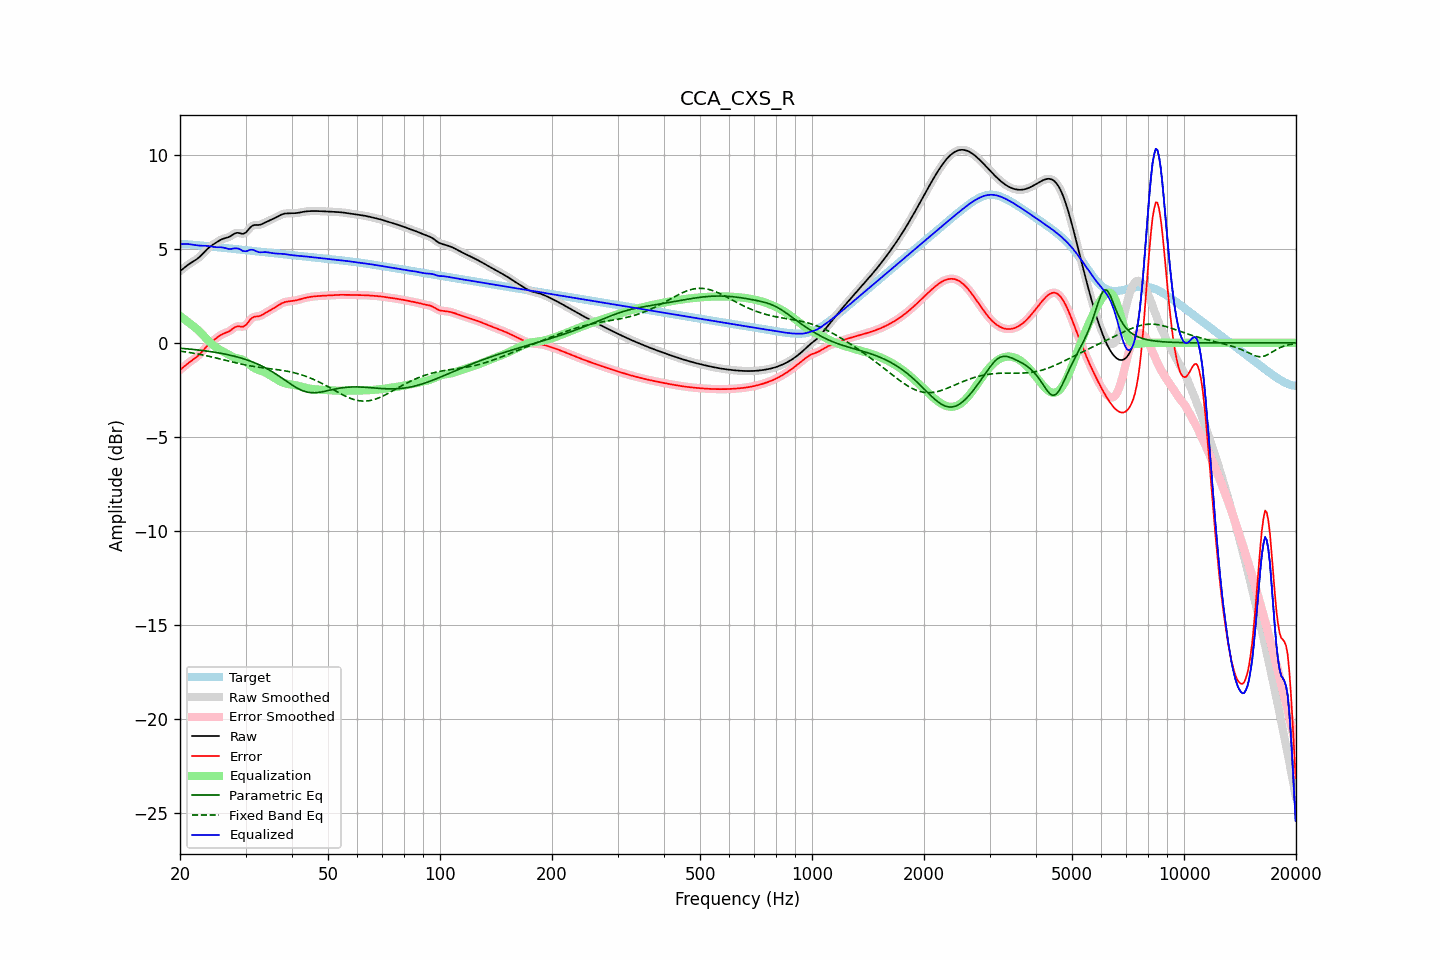

The table this chart was drawn from, first rows:
frequency, raw, error, smoothed, error_smoothed, equalization, parametric_eq, fixed_band_eq, equalized_raw, equalized_smoothed, target
20.00, 3.81, -1.44, 3.81, -1.44, 1.43, -0.29, -0.44, 5.24, 5.24, 5.25
20.20, 3.88, -1.37, 3.88, -1.37, 1.36, -0.29, -0.45, 5.24, 5.24, 5.25
20.40, 3.95, -1.30, 3.95, -1.30, 1.30, -0.30, -0.46, 5.25, 5.25, 5.25
20.61, 4.02, -1.23, 4.02, -1.23, 1.24, -0.31, -0.48, 5.25, 5.25, 5.24
20.81, 4.08, -1.16, 4.08, -1.16, 1.17, -0.32, -0.49, 5.25, 5.25, 5.24
21.02, 4.14, -1.09, 4.14, -1.09, 1.10, -0.33, -0.50, 5.25, 5.25, 5.23
21.23, 4.20, -1.02, 4.20, -1.02, 1.04, -0.33, -0.52, 5.24, 5.24, 5.23
21.44, 4.26, -0.96, 4.26, -0.96, 0.97, -0.34, -0.53, 5.23, 5.23, 5.22
21.66, 4.31, -0.90, 4.31, -0.90, 0.90, -0.35, -0.55, 5.21, 5.21, 5.21
21.87, 4.36, -0.84, 4.36, -0.84, 0.84, -0.36, -0.56, 5.20, 5.20, 5.21
22.09, 4.42, -0.78, 4.42, -0.78, 0.77, -0.37, -0.58, 5.19, 5.19, 5.20
22.31, 4.48, -0.71, 4.48, -0.71, 0.69, -0.38, -0.59, 5.18, 5.18, 5.19
22.54, 4.55, -0.63, 4.55, -0.63, 0.61, -0.39, -0.61, 5.17, 5.17, 5.18
22.76, 4.63, -0.54, 4.63, -0.54, 0.53, -0.40, -0.63, 5.16, 5.16, 5.17
22.99, 4.72, -0.44, 4.72, -0.44, 0.44, -0.41, -0.64, 5.16, 5.16, 5.17
23.22, 4.81, -0.34, 4.81, -0.34, 0.35, -0.42, -0.66, 5.16, 5.16, 5.16
23.45, 4.90, -0.25, 4.90, -0.25, 0.26, -0.43, -0.68, 5.16, 5.16, 5.15
23.69, 4.99, -0.15, 4.98, -0.15, 0.17, -0.44, -0.70, 5.15, 5.15, 5.14
23.92, 5.06, -0.07, 5.06, -0.07, 0.08, -0.46, -0.72, 5.14, 5.14, 5.13
24.16, 5.13, 0.01, 5.13, 0.01, -0.00, -0.47, -0.74, 5.13, 5.13, 5.12
24.40, 5.19, 0.08, 5.19, 0.08, -0.08, -0.48, -0.76, 5.11, 5.11, 5.11
24.65, 5.24, 0.14, 5.25, 0.14, -0.15, -0.49, -0.78, 5.10, 5.10, 5.10
24.89, 5.30, 0.21, 5.30, 0.21, -0.21, -0.51, -0.80, 5.09, 5.09, 5.09
25.14, 5.36, 0.27, 5.36, 0.27, -0.28, -0.52, -0.82, 5.08, 5.08, 5.09
25.39, 5.41, 0.34, 5.41, 0.33, -0.33, -0.54, -0.84, 5.08, 5.08, 5.08
25.65, 5.46, 0.39, 5.46, 0.39, -0.38, -0.55, -0.86, 5.08, 5.08, 5.07
25.91, 5.50, 0.44, 5.50, 0.44, -0.43, -0.57, -0.88, 5.07, 5.07, 5.06
26.16, 5.54, 0.49, 5.53, 0.48, -0.47, -0.58, -0.90, 5.06, 5.06, 5.05
26.43, 5.56, 0.52, 5.56, 0.52, -0.52, -0.60, -0.92, 5.04, 5.04, 5.04
26.69, 5.58, 0.55, 5.58, 0.55, -0.57, -0.62, -0.94, 5.02, 5.02, 5.03
26.96, 5.61, 0.59, 5.61, 0.59, -0.62, -0.64, -0.97, 4.99, 5.00, 5.02
27.23, 5.65, 0.64, 5.65, 0.64, -0.66, -0.66, -0.99, 4.98, 4.99, 5.01
27.50, 5.70, 0.70, 5.70, 0.70, -0.71, -0.68, -1.01, 4.99, 4.99, 5.00
27.77, 5.76, 0.76, 5.76, 0.76, -0.75, -0.70, -1.03, 5.00, 5.01, 5.00
28.05, 5.81, 0.82, 5.81, 0.82, -0.79, -0.72, -1.05, 5.02, 5.02, 4.99
28.33, 5.84, 0.86, 5.83, 0.86, -0.81, -0.74, -1.07, 5.02, 5.02, 4.98
28.62, 5.85, 0.88, 5.84, 0.87, -0.83, -0.76, -1.09, 5.01, 5.01, 4.97
28.90, 5.83, 0.87, 5.83, 0.87, -0.85, -0.79, -1.11, 4.98, 4.98, 4.96
29.19, 5.81, 0.86, 5.81, 0.86, -0.87, -0.81, -1.13, 4.94, 4.93, 4.95
29.48, 5.79, 0.85, 5.80, 0.86, -0.91, -0.84, -1.15, 4.88, 4.89, 4.94
29.78, 5.82, 0.89, 5.82, 0.89, -0.95, -0.86, -1.17, 4.87, 4.87, 4.93
30.08, 5.87, 0.94, 5.87, 0.95, -1.00, -0.89, -1.18, 4.86, 4.87, 4.92
30.38, 5.96, 1.04, 5.96, 1.05, -1.07, -0.92, -1.20, 4.89, 4.89, 4.91
30.68, 6.07, 1.16, 6.06, 1.15, -1.14, -0.95, -1.22, 4.93, 4.92, 4.91
30.99, 6.16, 1.26, 6.15, 1.26, -1.21, -0.98, -1.23, 4.95, 4.94, 4.90
31.30, 6.22, 1.33, 6.22, 1.33, -1.28, -1.01, -1.25, 4.95, 4.94, 4.89
31.61, 6.26, 1.38, 6.25, 1.37, -1.33, -1.05, -1.26, 4.92, 4.92, 4.88
31.93, 6.26, 1.39, 6.26, 1.39, -1.38, -1.08, -1.27, 4.88, 4.88, 4.87
32.24, 6.26, 1.40, 6.26, 1.40, -1.42, -1.12, -1.29, 4.85, 4.85, 4.86
32.57, 6.26, 1.41, 6.27, 1.42, -1.44, -1.16, -1.30, 4.82, 4.82, 4.85
32.89, 6.28, 1.44, 6.28, 1.44, -1.47, -1.20, -1.31, 4.81, 4.81, 4.84
33.22, 6.31, 1.48, 6.31, 1.48, -1.50, -1.24, -1.32, 4.81, 4.81, 4.83
33.55, 6.35, 1.53, 6.35, 1.53, -1.53, -1.28, -1.33, 4.82, 4.82, 4.82
33.89, 6.40, 1.58, 6.40, 1.58, -1.58, -1.33, -1.34, 4.82, 4.82, 4.81
34.23, 6.44, 1.63, 6.44, 1.63, -1.62, -1.37, -1.36, 4.82, 4.82, 4.81
34.57, 6.48, 1.68, 6.48, 1.68, -1.67, -1.42, -1.37, 4.81, 4.80, 4.80
34.92, 6.51, 1.73, 6.52, 1.73, -1.72, -1.47, -1.38, 4.79, 4.79, 4.79
35.27, 6.55, 1.77, 6.55, 1.77, -1.78, -1.52, -1.39, 4.78, 4.78, 4.78
35.62, 6.59, 1.82, 6.59, 1.82, -1.83, -1.57, -1.40, 4.76, 4.76, 4.77
35.97, 6.63, 1.87, 6.63, 1.87, -1.88, -1.63, -1.41, 4.75, 4.75, 4.76
... 635 more rows
